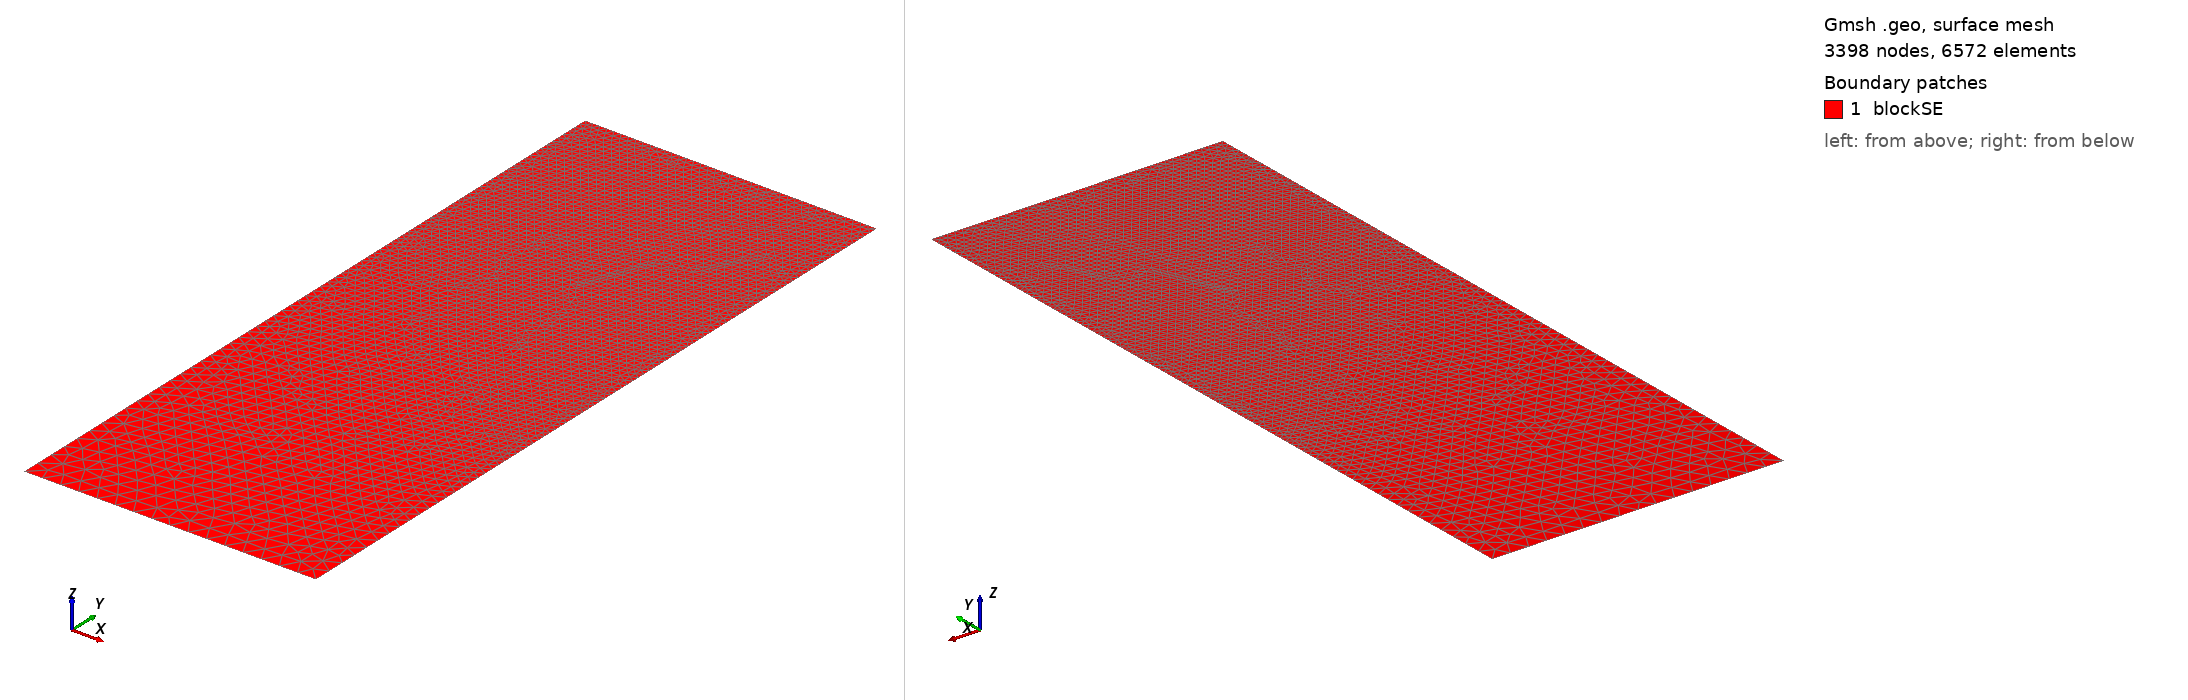

Gmsh geometry script, surface-meshed: 3398 nodes, 6572 surface elements. Boundary patches (legend numbers): 1 blockSE. Left view from above one corner, right view from below the opposite corner. Legend entries are the model's physical surfaces. The drawing asked Gmsh for element sizes between 1% and 20% of the model's largest extent; the script's own settings can give other sizes.

=== t82.geo (drawn) ===
/// Build a 2D model with micro-electrode

//SetFactory("OpenCASCADE");

// Parameters
hSE  = 20.0;  // thickness of the SE, in unit um
wSE  = 8.0;  // width of the SE, in unit um
hLi  = 9.0885;    // initial height of the Li in the pore, in unit um
rp   = 0.05;  // the round radius at corner point, in unit um
mSE  = 0.5;  // mesh characteristic length for SE out boundaries
mAnd = 0.05;  // mesh characteristic length for micro-probe

//**** Create points **/
// Create points for the boundary
Point(1) = {0, 0, 0, mSE};            Point(2) = {wSE, 0, 0, mSE};
Point(3) = {wSE, hSE-hLi, 0, mAnd};   Point(4) = {wSE, hSE-rp, 0, mAnd}; 
Point(5) = {wSE-rp, hSE-rp, 0, mAnd}; Point(6) = {wSE-rp, hSE, 0, mAnd}; 
Point(7) = {0, hSE, 0, mAnd};

//***** Create lines **/
// Creat lines for the boundary
Line(1)   = {1, 2};     Line(2)   = {2, 3};
Line(3)   = {3, 4};     Circle(4) = {4, 5, 6};  
Line(5)   = {6, 7};     Line(6)   = {7, 1};

//*** Create loops from lines **/
Curve Loop(6) = {1, 2, 3, 4, 5, 6};   // Outer boundary

//*** Create blocks from lines **/
Plane Surface(1) = {6}; // creat block SE

//*** Physical names **/
Physical Curve("SE_btm")     = {1};
Physical Curve("SE_right")   = {2};
//Physical Curve("SE_top")     = {3};
Physical Curve("SE_left")    = {6};
Physical Curve("And_btm")    = {3, 4, 5};
Physical Surface("blockSE")  = {1};
